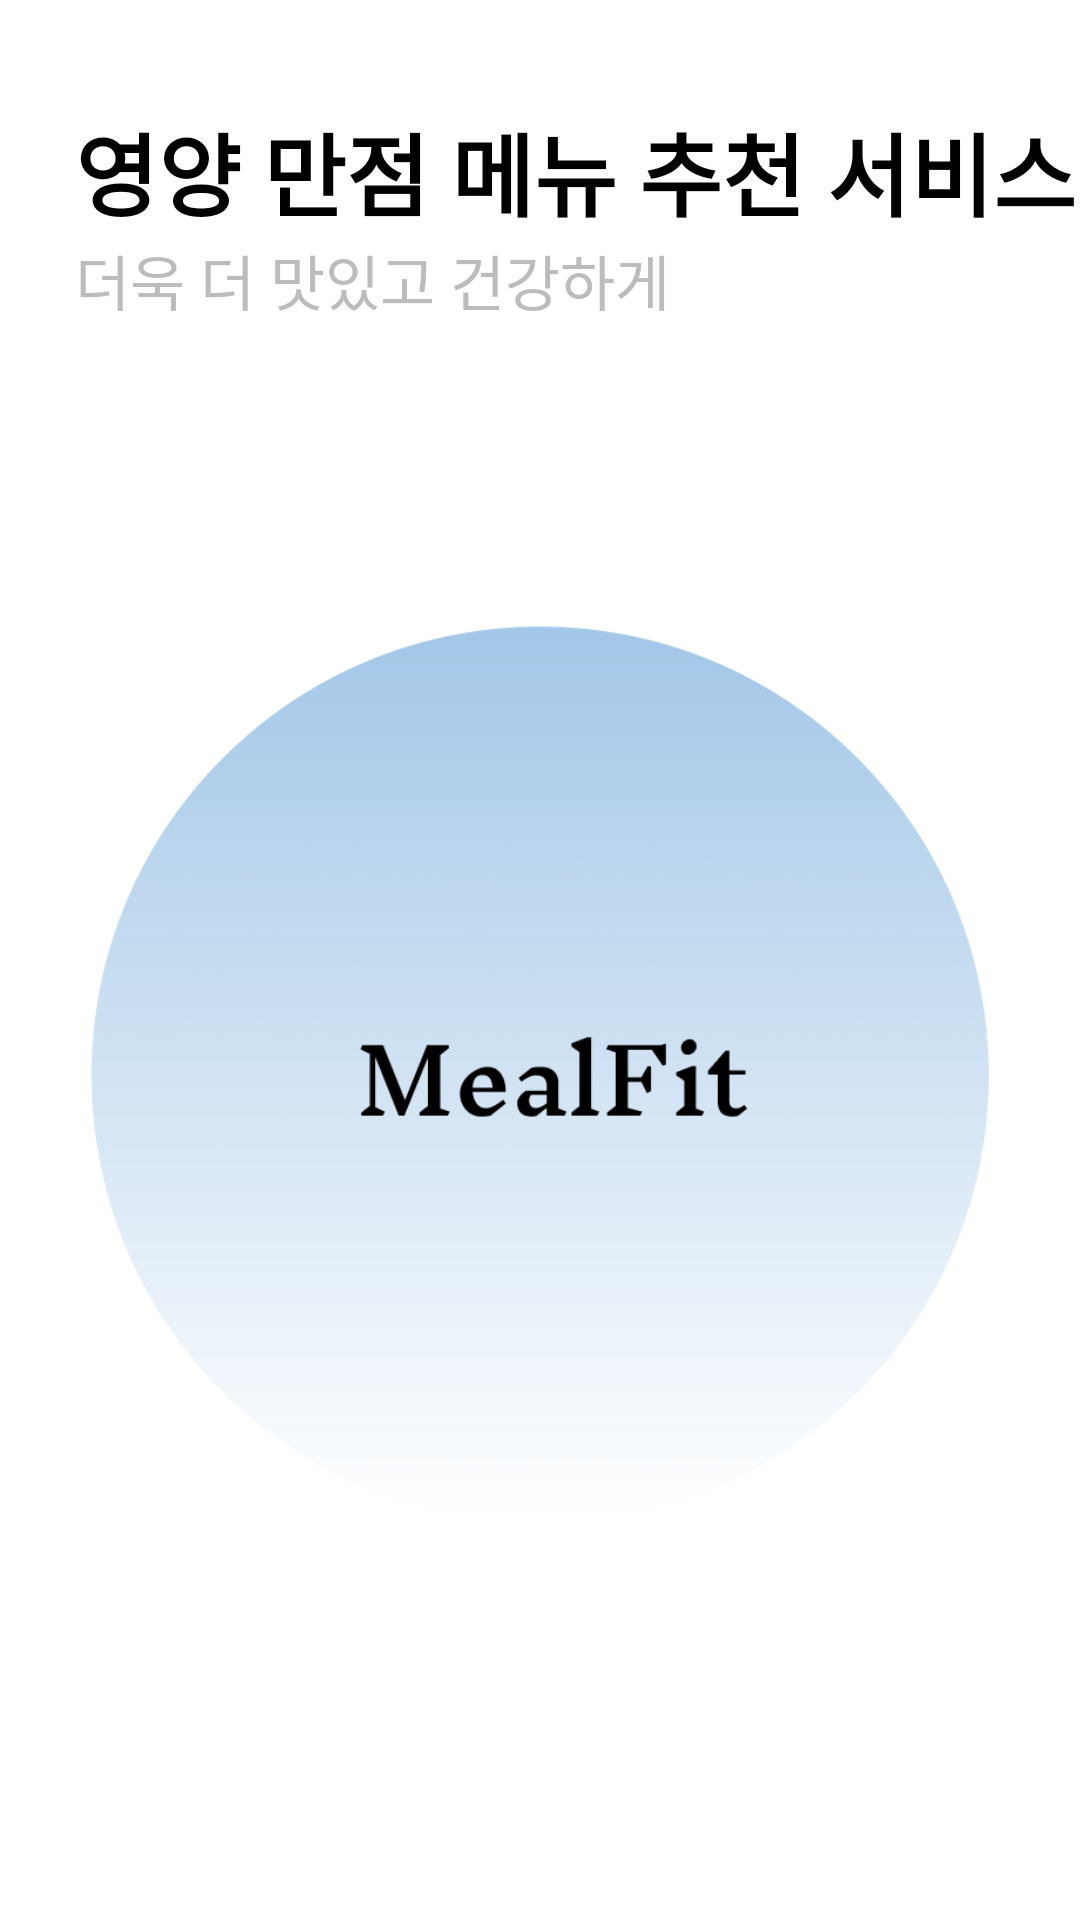

Here is an Android app screen rendered from its layout file. Give the layout XML and the strings, colors and styles it references.
<!-- AndroidManifest.xml: application theme Theme.MealFit -->
<!-- res/layout/login.xml -->
<?xml version="1.0" encoding="utf-8"?>
<LinearLayout xmlns:android="http://schemas.android.com/apk/res/android"
    xmlns:tools="http://schemas.android.com/tools"
    android:orientation="vertical"
    android:background="@color/white"
    android:layout_width="match_parent"
    android:layout_height="match_parent">

    <TextView
        android:layout_width="wrap_content"
        android:layout_height="wrap_content"
        android:layout_marginTop="35dp"
        android:layout_marginStart="25dp"
        android:text="영양 만점 메뉴 추천 서비스"
        android:textColor="@color/black"
        android:textStyle="bold"
        android:textSize="30sp"/>
    <TextView
        android:layout_width="wrap_content"
        android:layout_height="wrap_content"
        android:layout_marginStart="25dp"
        android:text="더욱 더 맛있고 건강하게"
        android:textColor="@color/subTextColor"
        android:textSize="20sp"/>
    <ImageView
        android:layout_width="300dp"
        android:layout_height="300dp"
        android:layout_gravity="center"
        android:layout_marginTop="100dp"
        android:src="@drawable/logo"/>

</LinearLayout>
<!-- resources referenced by this layout -->
<resources>
  <color name="black">#FF000000</color>
  <color name="subTextColor">#BCBCBC</color>
  <color name="white">#FFFFFFFF</color>
  <!-- drawable logo: png bitmap (drawable, 42398 bytes) -->
  <style name="Theme.MealFit" parent="Base.Theme.MealFit" />
  <style name="Base.Theme.MealFit" parent="Theme.AppCompat.DayNight.NoActionBar">
          
          
      </style>
</resources>
